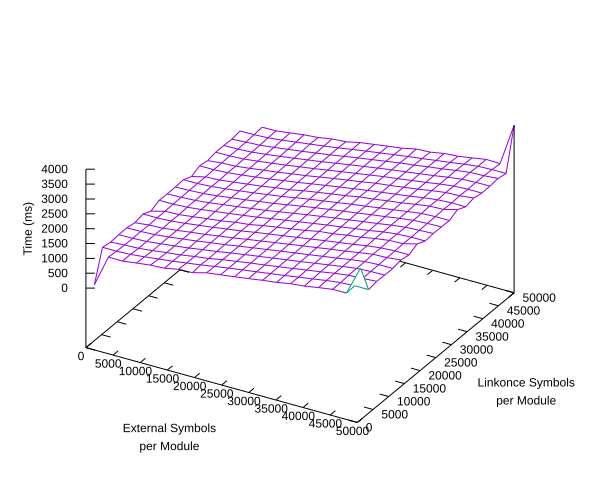

Values plotted in this chart, from the file beside it:
external, linkonce, time
1000, 1000, 77
1000, 2000, 79
1000, 3000, 84
1000, 4000, 88
1000, 5000, 93
1000, 6000, 98
1000, 7000, 102
1000, 8000, 107
1000, 9000, 111
1000, 10000, 117
1000, 11000, 120
1000, 12000, 131
1000, 13000, 132
1000, 14000, 135
1000, 15000, 142
1000, 16000, 145
1000, 17000, 153
1000, 18000, 150
1000, 19000, 164
1000, 20000, 164
1000, 21000, 168
1000, 22000, 214
1000, 23000, 176
1000, 24000, 196
1000, 25000, 200
1000, 26000, 203
1000, 27000, 209
1000, 28000, 216
1000, 29000, 219
1000, 30000, 232
1000, 31000, 235
1000, 32000, 242
1000, 33000, 243
1000, 34000, 251
1000, 35000, 256
1000, 36000, 259
1000, 37000, 294
1000, 38000, 268
1000, 39000, 274
1000, 40000, 285
1000, 41000, 284
1000, 42000, 289
1000, 43000, 302
1000, 44000, 301
1000, 45000, 303
1000, 46000, 305
1000, 47000, 309
1000, 48000, 323
1000, 49000, 367
1000, 50000, 372
2000, 1000, 136
2000, 2000, 143
2000, 3000, 147
2000, 4000, 147
2000, 5000, 166
2000, 6000, 161
2000, 7000, 166
2000, 8000, 171
2000, 9000, 171
2000, 10000, 176
... 2,440 more rows
